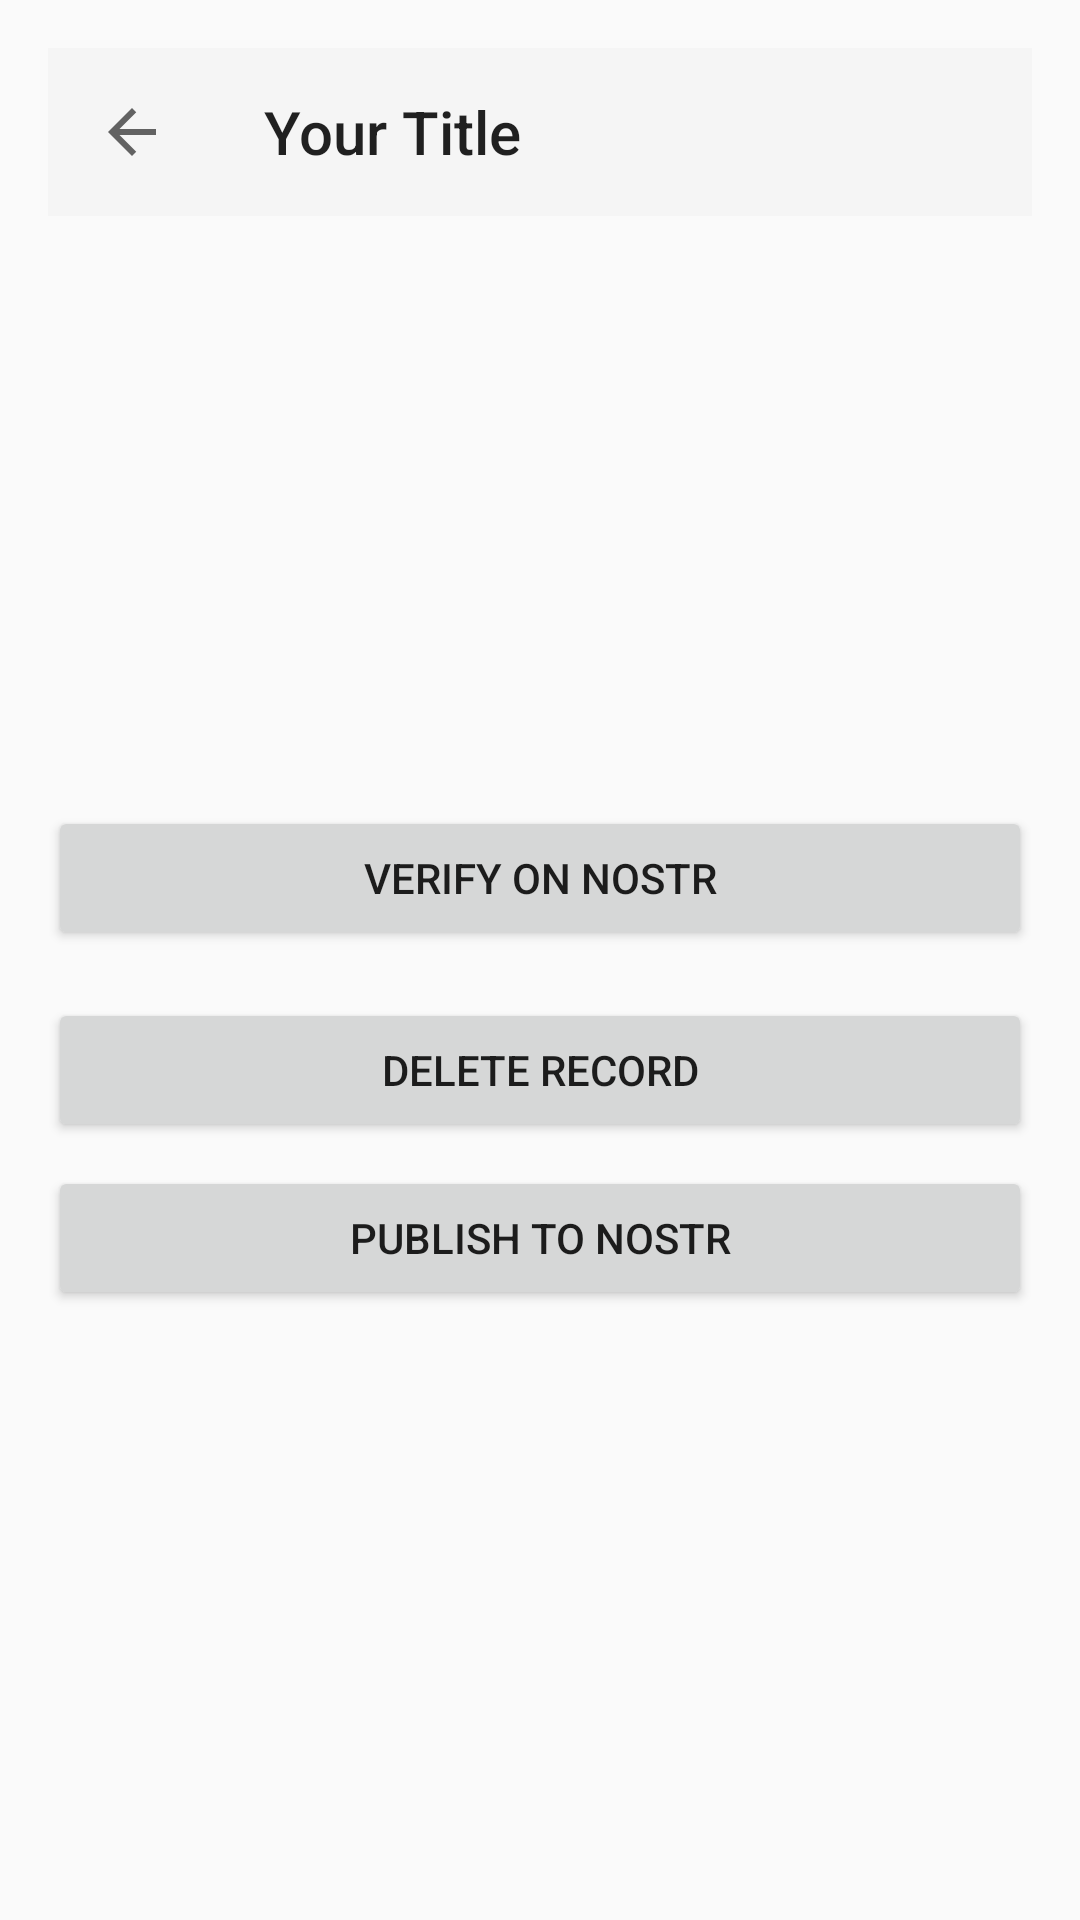

Produce the Android XML layout that renders to this screen, including the resource entries it uses.
<!-- AndroidManifest.xml: application theme Theme.MaintenanceRecords -->
<!-- res/layout/activity_record_detail.xml -->
<?xml version="1.0" encoding="utf-8"?>
<ScrollView xmlns:android="http://schemas.android.com/apk/res/android"
    xmlns:app="http://schemas.android.com/apk/res-auto"
    xmlns:tools="http://schemas.android.com/tools"
    android:layout_width="match_parent"
    android:layout_height="match_parent"
    android:padding="16dp">

    <LinearLayout
        android:layout_width="match_parent"
        android:layout_height="wrap_content"
        android:orientation="vertical">

        
        <com.google.android.material.appbar.MaterialToolbar
            android:id="@+id/toolbar"
            android:layout_width="match_parent"
            android:layout_height="?attr/actionBarSize"
            android:background="?attr/colorPrimary"
            app:title="Your Title"
            app:navigationIcon="@drawable/ic_arrow_back" />

        <TextView
            android:id="@+id/textItemId"
            android:layout_width="match_parent"
            android:layout_height="wrap_content"
            android:textSize="18sp"
            android:textStyle="bold" />

        <TextView
            android:id="@+id/textDescription"
            android:layout_width="match_parent"
            android:layout_height="wrap_content"
            android:layout_marginTop="8dp"
            android:textSize="16sp" />

        <TextView
            android:id="@+id/textTechnician"
            android:layout_width="match_parent"
            android:layout_height="wrap_content"
            android:layout_marginTop="8dp"
            android:textSize="16sp" />

        <TextView
            android:id="@+id/textCost"
            android:layout_width="match_parent"
            android:layout_height="wrap_content"
            android:layout_marginTop="8dp"
            android:textSize="16sp" />

        <TextView
            android:id="@+id/textDate"
            android:layout_width="match_parent"
            android:layout_height="wrap_content"
            android:layout_marginTop="8dp"
            android:textSize="16sp" />

        <TextView
            android:id="@+id/textVerificationStatus"
            android:layout_width="match_parent"
            android:layout_height="wrap_content"
            android:layout_marginTop="16dp"
            android:textSize="16sp" />

        <Button
            android:id="@+id/buttonVerify"
            android:layout_width="match_parent"
            android:layout_height="wrap_content"
            android:layout_marginTop="16dp"
            android:text="Verify on Nostr" />

        <Button
            android:id="@+id/buttonDelete"
            android:layout_width="match_parent"
            android:layout_height="wrap_content"
            android:layout_marginTop="16dp"
            android:text="Delete Record" />

        <Button
            android:id="@+id/buttonPublish"
            android:layout_width="match_parent"
            android:layout_height="wrap_content"
            android:layout_marginTop="8dp"
            android:text="Publish to Nostr" />

    </LinearLayout>

</ScrollView>
<!-- resources referenced by this layout -->
<resources>
  <!-- drawable ic_arrow_back (drawable) -->
  <vector xmlns:android="http://schemas.android.com/apk/res/android"
      android:width="24dp"
      android:height="24dp"
      android:viewportWidth="24"
      android:viewportHeight="24"
      android:tint="?attr/colorControlNormal">
      <path
          android:fillColor="@android:color/white"
          android:pathData="M20,11H7.83l5.59,-5.59L12,4l-8,8l8,8l1.41,-1.41L7.83,13H20V11z"/>
  </vector>
  <style name="Theme.MaintenanceRecords" parent="Theme.AppCompat.Light.NoActionBar">
          
      </style>
</resources>
